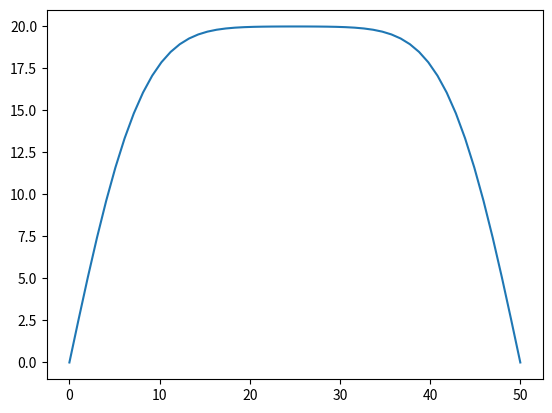

Generate this figure with matplotlib:
import numpy as np

L = 50
x = np.linspace(0,L,50)

N = np.arange(1, 20001, 2)
t = 20
alpha = 1.0
kappa = alpha**2

def u_t(x, t, kappa, N):
    
    def term(x, t, kappa, n):
        return 1/n*np.exp(-n**2*np.pi**2*kappa*t/2500)*np.sin(n*np.pi*x/50)
    
    solution = np.zeros(len(x))
    for n in N:
        temp = term(x, t, kappa, n)
        solution += temp
    solution *= 80/np.pi
    return solution

initial_condition = u_t(x,t,kappa,N)
print(initial_condition)


import matplotlib.pyplot as plt
plt.plot(x, initial_condition)
plt.savefig("initial.pdf")
